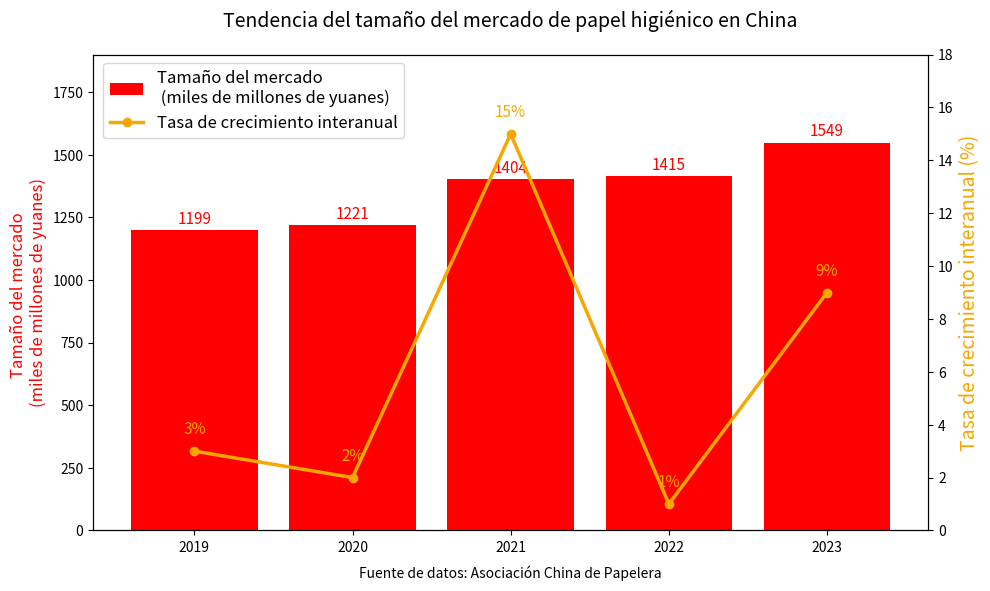

Source code (Python):
import matplotlib.pyplot as plt

# 数据
años = ['2019', '2020', '2021', '2022', '2023']
tamaño_del_mercado = [1199, 1221, 1404, 1415, 1549]
tasa_de_crecimiento = [3, 2, 15, 1, 9]

# Crear gráfico y ejes dobles
fig, ax1 = plt.subplots(figsize=(10, 6))

# Configurar el eje principal (eje izquierdo) - Gráfico de barras
barras = ax1.bar(años, tamaño_del_mercado, color='red', label='Tamaño del mercado\n (miles de millones de yuanes)')
ax1.set_ylabel('Tamaño del mercado \n(miles de millones de yuanes)', fontsize=12, color='red')
ax1.tick_params(axis='y', labelcolor='#000000')
ax1.set_ylim(0, 1900)
# Agregar etiquetas de datos al gráfico de barras
for barra in barras:
    valor_y = barra.get_height()
    ax1.text(barra.get_x() + barra.get_width() / 2, valor_y + 10, f'{valor_y}', ha='center', va='bottom', fontsize=11, color='red')

# Crear el eje secundario (eje derecho) - Gráfico de línea
ax2 = ax1.twinx()
ax2.plot(años, tasa_de_crecimiento, color='#F6A700', marker='o', linewidth=2.5, label='Tasa de crecimiento interanual')
ax2.set_ylabel('Tasa de crecimiento interanual (%)', fontsize=14, color='#F6A700')
ax2.tick_params(axis='y', labelcolor='#000000')
ax2.set_ylim(0, 18)

# Agregar etiquetas de datos al gráfico de línea
for i, txt in enumerate(tasa_de_crecimiento):
    ax2.text(años[i], tasa_de_crecimiento[i] + 0.5, f'{txt}%', ha='center', va='bottom', fontsize=11, color='#F6A700')

# Agregar título y leyenda
plt.title('Tendencia del tamaño del mercado de papel higiénico en China', fontsize=14, pad=20)
fig.legend(loc='upper left', bbox_to_anchor=(0.1, 0.9), fontsize=12)
plt.text(0.5, -0.1, 'Fuente de datos: Asociación China de Papelera', fontsize=10, ha='center', transform=ax1.transAxes)
plt.tight_layout()
plt.show()
